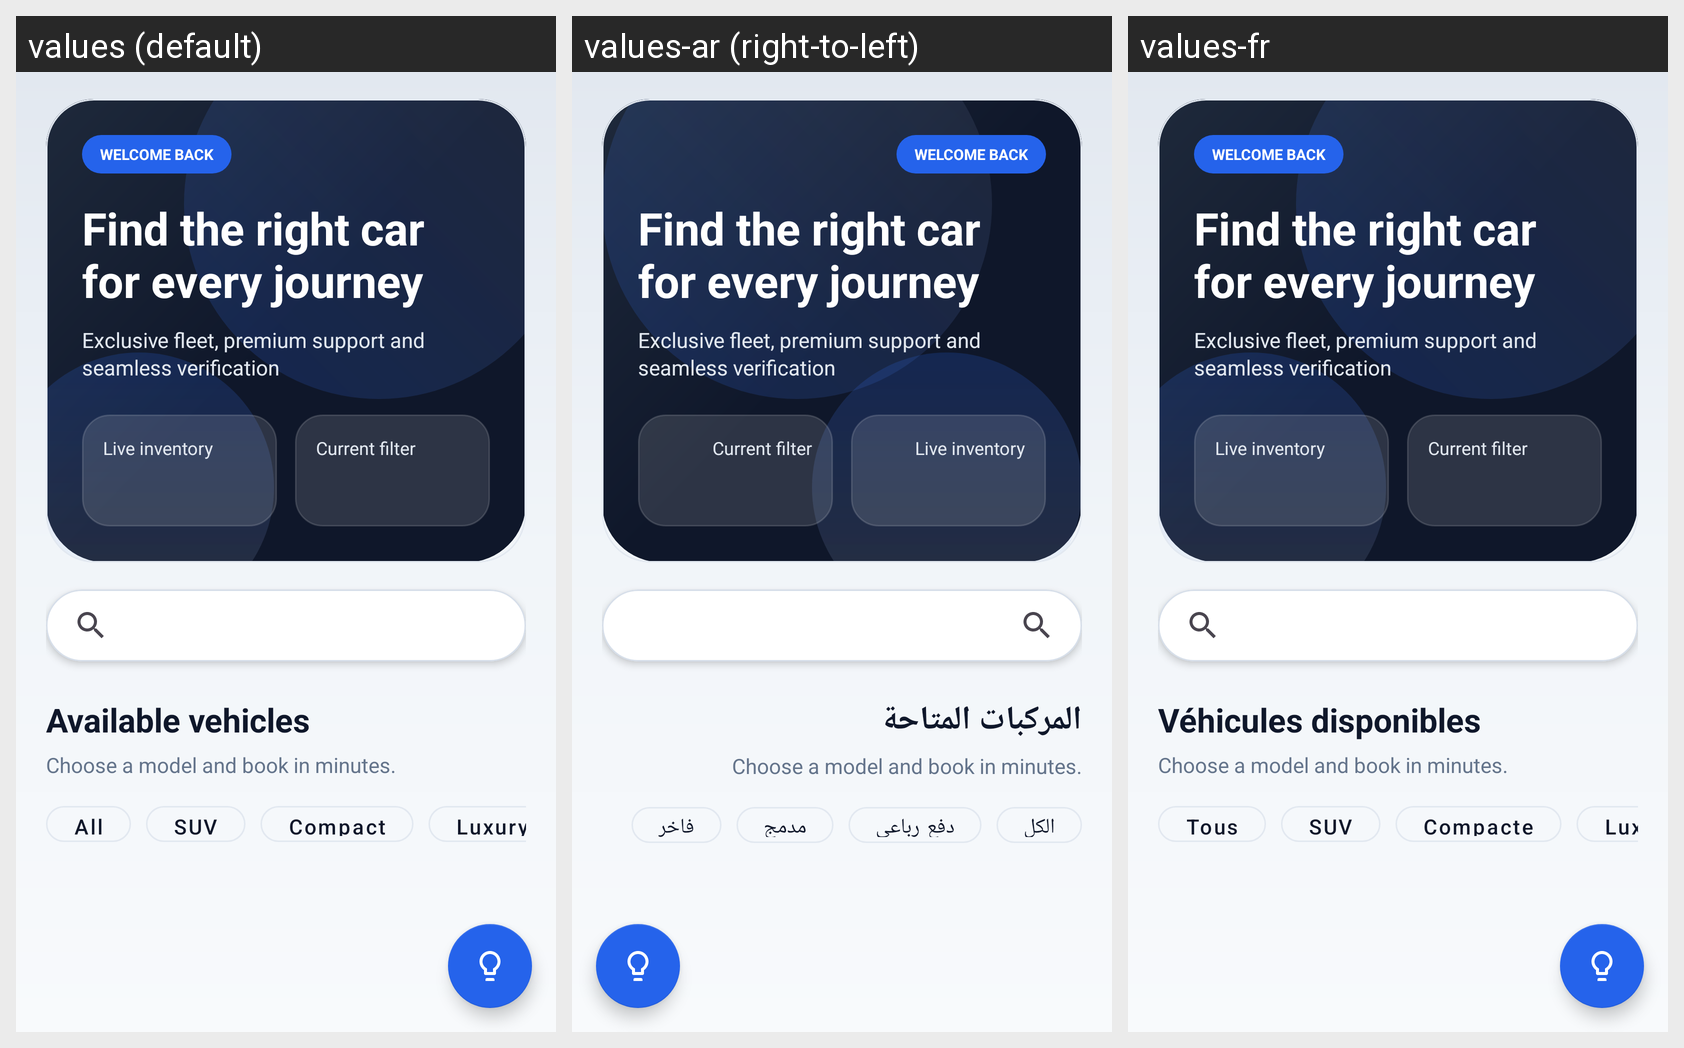

This grid shows one Android layout under several languages. Give, for every string resource on the screen, its name, the default text and each shown locale's text.
Android screen res/layout/fragment_home.xml rendered under 3 locales, left to right: values (default), values-ar (right-to-left), values-fr. Device: Nexus 5 (rendered at 1080×1920; each locale shown at half size, 540×960, under a caption strip naming it); theme Theme.CarRentingTest.
Strings drawn on this screen, with the default value and each locale's value (text and hints the layout hard-codes, and strings that could not be matched under every locale, appear in the picture but are not listed):

home_welcome_back
  values: Welcome back
  values-ar: Welcome back  [not translated; the default value is used]
  values-fr: Welcome back  [not translated; the default value is used]

home_hero_title
  values: Find the right car for every journey
  values-ar: Find the right car for every journey  [not translated; the default value is used]
  values-fr: Find the right car for every journey  [not translated; the default value is used]

home_hero_caption
  values: Exclusive fleet, premium support and seamless verification
  values-ar: Exclusive fleet, premium support and seamless verification  [not translated; the default value is used]
  values-fr: Exclusive fleet, premium support and seamless verification  [not translated; the default value is used]

home_live_inventory_label
  values: Live inventory
  values-ar: Live inventory  [not translated; the default value is used]
  values-fr: Live inventory  [not translated; the default value is used]

home_active_filter_label
  values: Current filter
  values-ar: Current filter  [not translated; the default value is used]
  values-fr: Current filter  [not translated; the default value is used]

home_available_cars
  values: Available vehicles
  values-ar: المركبات المتاحة
  values-fr: Véhicules disponibles

home_available_cars_subtitle
  values: Choose a model and book in minutes.
  values-ar: Choose a model and book in minutes.  [not translated; the default value is used]
  values-fr: Choose a model and book in minutes.  [not translated; the default value is used]

all
  values: All
  values-ar: الكل
  values-fr: Tous

suv
  values: SUV
  values-ar: دفع رباعي
  values-fr: SUV

compact
  values: Compact
  values-ar: مدمج
  values-fr: Compacte

luxury
  values: Luxury
  values-ar: فاخر
  values-fr: Luxe
